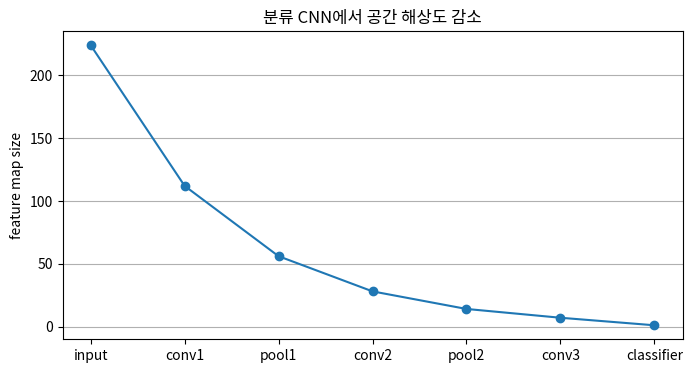
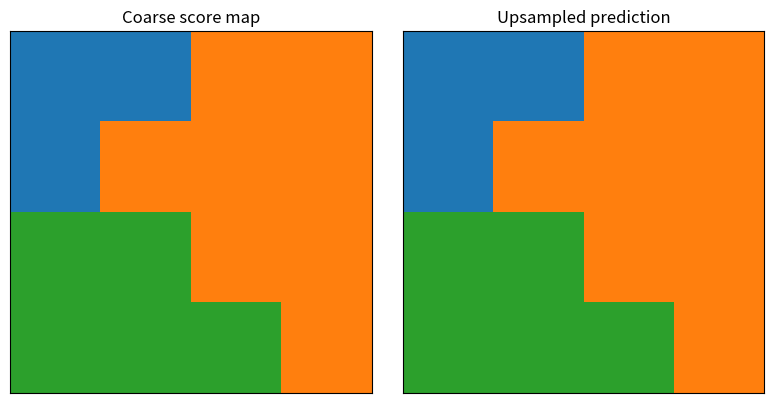
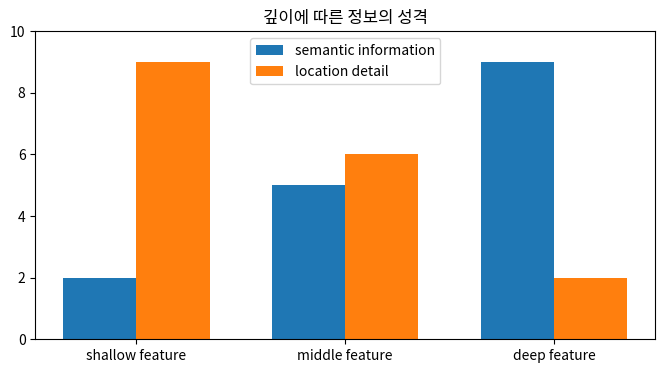

Generate these figures, in order, with matplotlib:
import numpy as np
import matplotlib.font_manager as fm
import matplotlib.pyplot as plt

available_fonts = {f.name for f in fm.fontManager.ttflist}
for font_name in ['Malgun Gothic', 'AppleGothic', 'NanumGothic']:
    if font_name in available_fonts:
        plt.rcParams['font.family'] = font_name
        break

plt.rcParams['figure.figsize'] = (10, 4)
plt.rcParams['axes.unicode_minus'] = False


stages = ['input', 'conv1', 'pool1', 'conv2', 'pool2', 'conv3', 'classifier']
sizes = [224, 112, 56, 28, 14, 7, 1]

plt.figure(figsize=(8, 4))
plt.plot(stages, sizes, marker='o')
plt.title('분류 CNN에서 공간 해상도 감소')
plt.ylabel('feature map size')
plt.grid(True, axis='y')
plt.show()


num_classes = 3
feature_h, feature_w = 7, 7

classification_output = np.zeros((num_classes,))
fcn_score_map = np.zeros((num_classes, feature_h, feature_w))

print('분류 CNN 출력 shape:', classification_output.shape)
print('FCN score map 출력 shape:', fcn_score_map.shape)


coarse_map = np.array([
    [0, 0, 1, 1],
    [0, 1, 1, 1],
    [2, 2, 1, 1],
    [2, 2, 2, 1],
])

upsampled_map = np.repeat(np.repeat(coarse_map, 4, axis=0), 4, axis=1)

fig, axes = plt.subplots(1, 2, figsize=(8, 4))
axes[0].imshow(coarse_map, cmap='tab10', vmin=0, vmax=9)
axes[0].set_title('Coarse score map')
axes[1].imshow(upsampled_map, cmap='tab10', vmin=0, vmax=9)
axes[1].set_title('Upsampled prediction')

for ax in axes:
    ax.set_xticks([])
    ax.set_yticks([])

plt.tight_layout()


layers = ['shallow feature', 'middle feature', 'deep feature']
semantic_strength = [2, 5, 9]
location_detail = [9, 6, 2]

x = np.arange(len(layers))
width = 0.35

plt.figure(figsize=(8, 4))
plt.bar(x - width / 2, semantic_strength, width, label='semantic information')
plt.bar(x + width / 2, location_detail, width, label='location detail')
plt.xticks(x, layers)
plt.ylim(0, 10)
plt.title('깊이에 따른 정보의 성격')
plt.legend()
plt.show()
